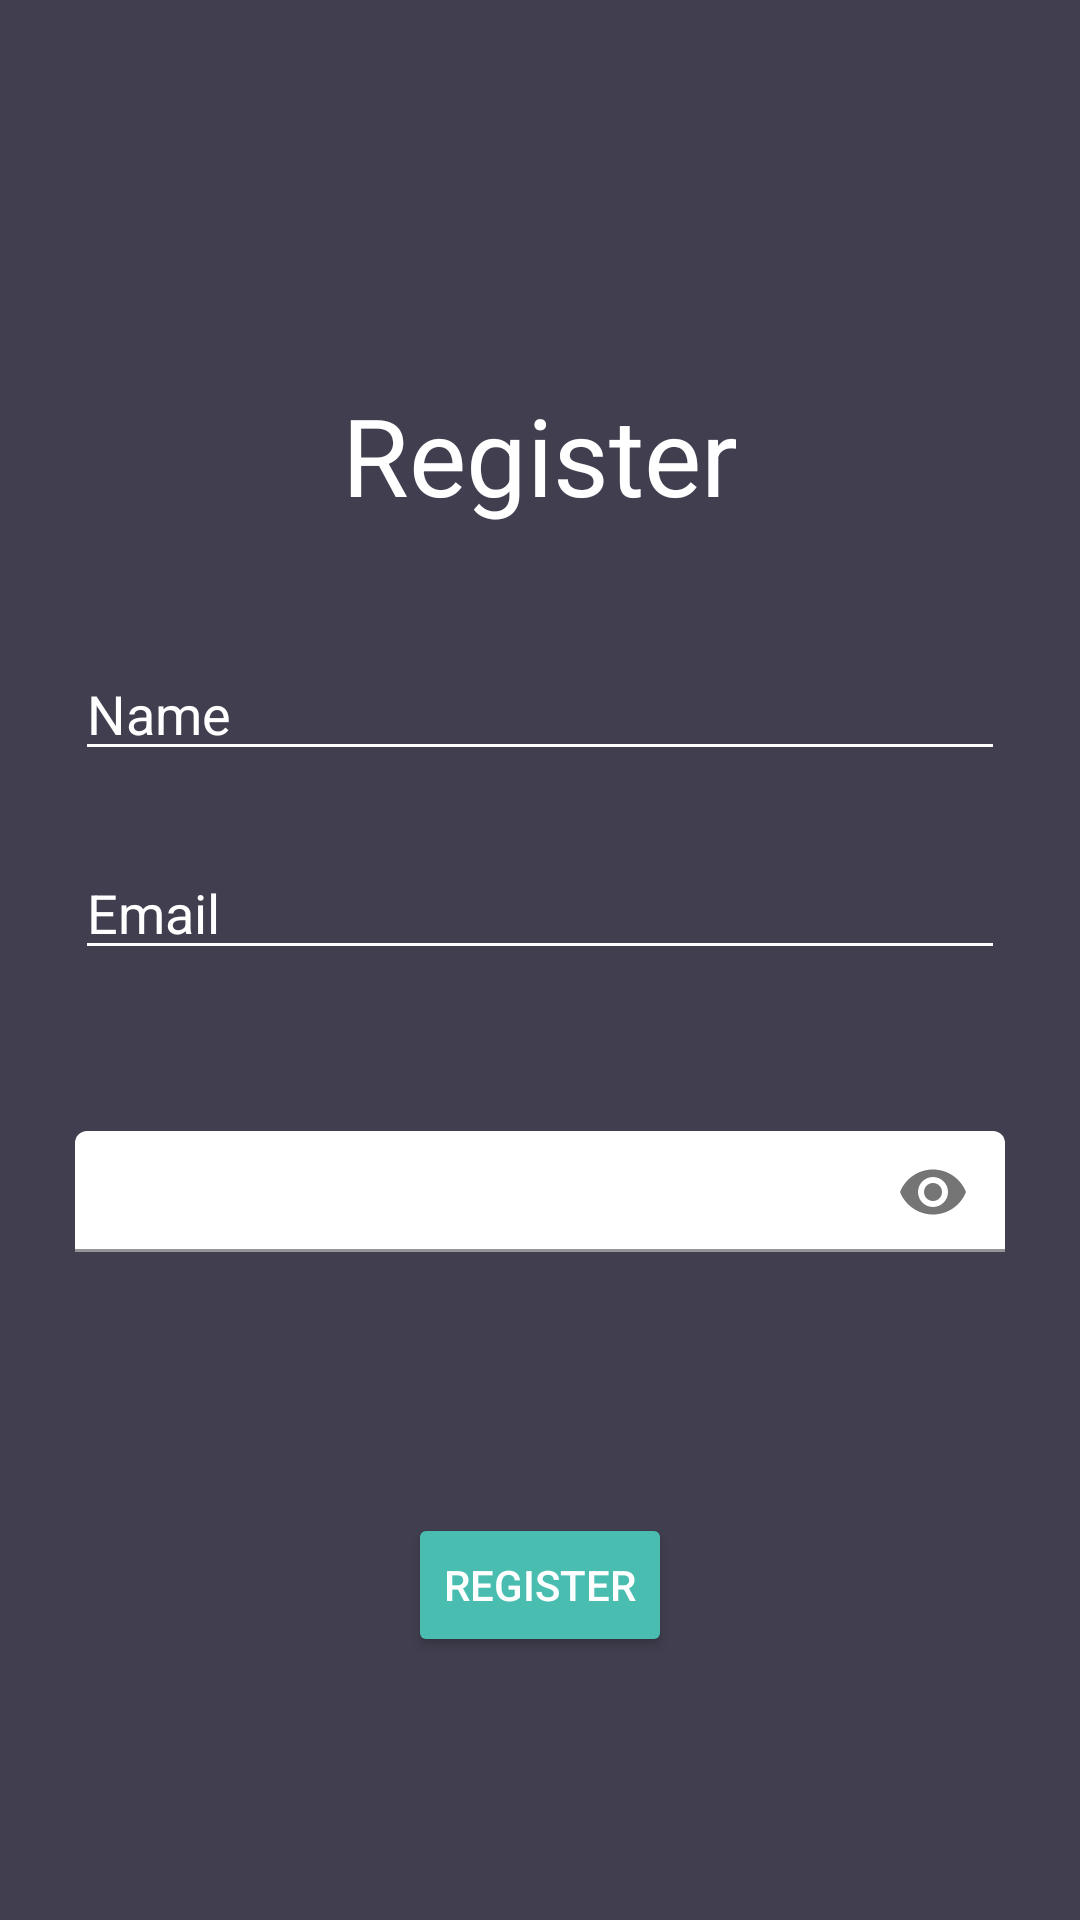

Android layout source for this screen:
<!-- AndroidManifest.xml: application theme AppTheme -->
<!-- res/layout/activity_register.xml -->
<?xml version="1.0" encoding="utf-8"?>
<androidx.constraintlayout.widget.ConstraintLayout xmlns:android="http://schemas.android.com/apk/res/android"
    xmlns:app="http://schemas.android.com/apk/res-auto"
    xmlns:tools="http://schemas.android.com/tools"
    android:layout_width="match_parent"
    android:layout_height="match_parent"
    android:background="@color/colorBackground"
    tools:context=".Activities.Register">

    <LinearLayout
        android:layout_width="match_parent"
        android:layout_height="match_parent"
        android:gravity="center"
        android:orientation="vertical"
        tools:layout_editor_absoluteX="-163dp"
        tools:layout_editor_absoluteY="-16dp">

        <TextView
            android:id="@+id/RegisterTitle"
            android:layout_width="wrap_content"
            android:layout_height="wrap_content"
            android:layout_marginTop="40dp"
            android:layout_marginBottom="40dp"
            android:text="@string/register"
            android:textSize="36sp"
            app:layout_constraintEnd_toEndOf="parent"
            app:layout_constraintStart_toStartOf="parent"
            app:layout_constraintTop_toTopOf="parent" />

        <EditText
            android:id="@+id/Name"
            android:layout_width="match_parent"
            android:layout_height="wrap_content"
            android:layout_marginLeft="25dp"
            android:layout_marginRight="25dp"
            android:textColor="@color/colorText"
            android:backgroundTint="#FFFFFF"
            android:hint="@string/name"
            android:inputType="textPersonName"
            app:layout_constraintTop_toBottomOf="@+id/RegisterTitle" />

        <EditText
            android:id="@+id/UserEmail"
            android:layout_width="match_parent"
            android:layout_height="wrap_content"
            android:layout_margin="25dp"
            android:backgroundTint="#FFFFFF"
            android:textColor="@color/colorText"
            android:ems="10"
            android:hint="@string/registeremail"
            android:inputType="textEmailAddress"
           />


        <com.google.android.material.textfield.TextInputLayout
            android:layout_width="match_parent"
            android:layout_height="wrap_content"
            app:hintEnabled="false"
            app:passwordToggleEnabled="true"

            >

            <com.google.android.material.textfield.TextInputEditText
                android:id="@+id/UserPassword"
                android:layout_width="match_parent"
                android:layout_height="wrap_content"
                android:layout_margin="25dp"
                android:backgroundTint="#FFFFFF"
                android:hint="@string/password"
                android:inputType="textPassword"
                android:padding="10dp"
                android:textColor="@color/colorText"
                android:textSize="15sp" />
        </com.google.android.material.textfield.TextInputLayout>


        <Button
            android:id="@+id/RegistrationButton"
            android:layout_width="wrap_content"
            android:layout_height="wrap_content"
            android:layout_marginTop="58dp"
            android:backgroundTint="@color/colorPrimary"
            android:onClick="createAccount"
            android:text="@string/registerbutton"
            app:layout_constraintEnd_toEndOf="parent"
            app:layout_constraintStart_toStartOf="parent"
            app:layout_constraintTop_toBottomOf="@+id/UserPassword" />
    </LinearLayout>

</androidx.constraintlayout.widget.ConstraintLayout>
<!-- resources referenced by this layout -->
<resources>
  <color name="colorBackground">#413e4f</color>
  <color name="colorPrimary">#49BEB0</color>
  <color name="colorText">#FFFFFF</color>
  <string name="name">Name</string>
  <string name="password">Password</string>
  <string name="register"> Register</string>
  <string name="registerbutton">Register</string>
  <string name="registeremail">Email</string>
  <style name="AppTheme" parent="Theme.MaterialComponents.Light.NoActionBar">
          
          <item name="colorPrimary">@color/colorPrimary</item>
          <item name="colorPrimaryDark">@color/colorBackground</item>
          <item name="colorAccent">@color/colorAccent</item>
          <item name="android:textColor">@color/colorText</item>
          <item name="android:textColorHint">@color/colorText</item>
          <item name="colorControlNormal">@color/colorText</item>
          <item name="colorControlActivated">@color/colorText</item>
          <item name="android:colorControlHighlight">@color/colorText</item>
          <item name="android:buttonTint">@color/colorPrimary</item>
      </style>
  <color name="colorAccent">#FFFFFF</color>
</resources>
